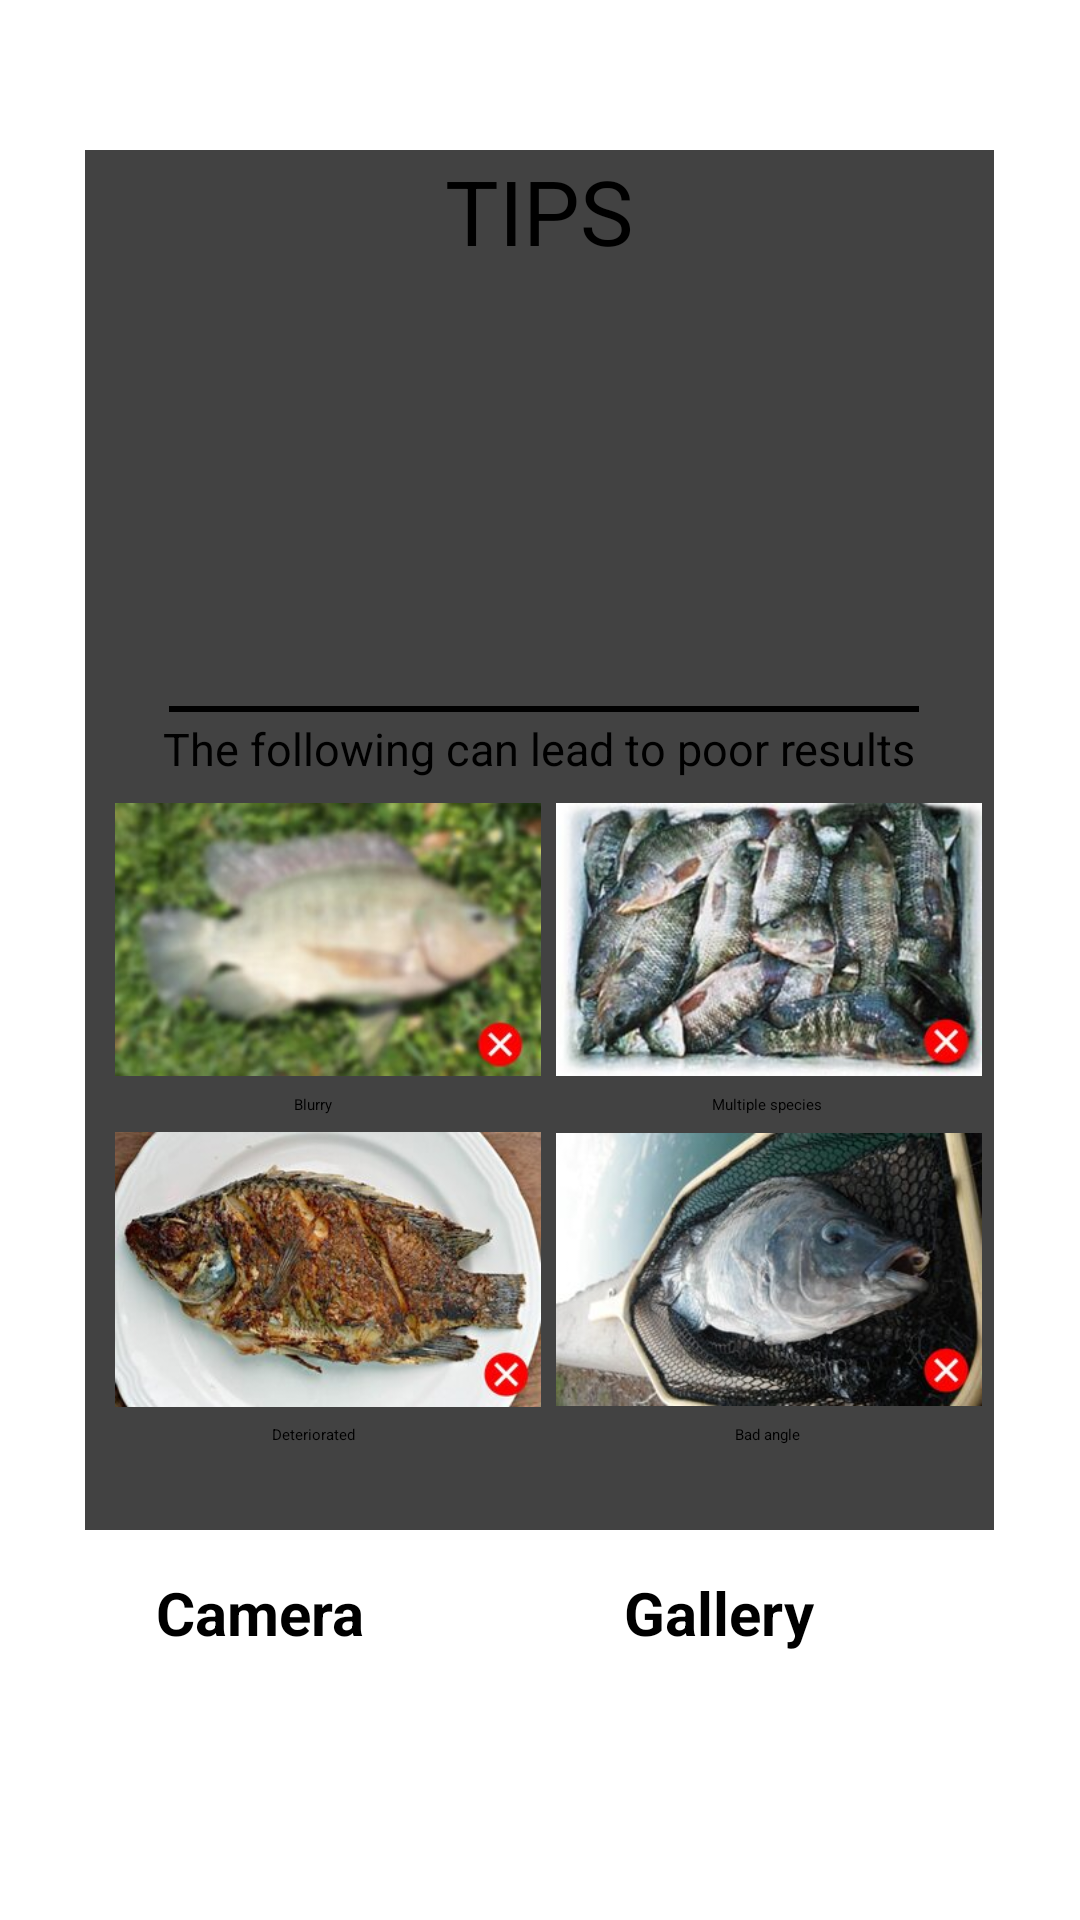

Produce the Android XML layout that renders to this screen, including the resource entries it uses.
<!-- AndroidManifest.xml: application theme Theme.MyApplication2 -->
<!-- res/layout/fragment_capture.xml -->
<?xml version="1.0" encoding="utf-8"?>
<RelativeLayout xmlns:android="http://schemas.android.com/apk/res/android"
    xmlns:app="http://schemas.android.com/apk/res-auto"
    xmlns:tools="http://schemas.android.com/tools"
    android:id="@+id/captureContainer"
    android:layout_width="match_parent"
    android:layout_height="match_parent"
    tools:context=".CaptureFragment">

    <androidx.cardview.widget.CardView
        android:id="@+id/tipsCard"
        android:layout_width="303dp"
        android:layout_height="460dp"
        android:layout_centerHorizontal="true"
        android:layout_marginTop="50dp">

        <LinearLayout
            android:layout_width="match_parent"
            android:layout_height="match_parent"
            android:orientation="vertical">

            <TextView
                android:id="@+id/txtFishName"
                android:layout_width="match_parent"
                android:layout_height="wrap_content"
                android:gravity="center"
                android:text="TIPS"
                android:textColor="#000000"
                android:textSize="30dp" />

            <ImageView
                android:id="@+id/imgFish"
                android:layout_width="match_parent"
                android:layout_height="135dp"
                android:layout_marginLeft="30dp"
                android:layout_marginRight="30dp"
                app:srcCompat="@drawable/ci_1" />

            <View
                android:layout_width="250dp"
                android:layout_height="2dp"
                android:background="@color/black"
                android:layout_marginTop="10dp"
                android:layout_marginLeft="28dp"
                />

            <TextView
                android:layout_width="match_parent"
                android:layout_height="wrap_content"
                android:gravity="center"
                android:padding="2dp"
                android:text="The following can lead to poor results"
                android:textColor="#000000"
                android:textSize="15dp" />

            <GridLayout
                android:layout_width="match_parent"
                android:layout_height="wrap_content"
                android:columnCount="2"
                android:rowCount="4">


                <ImageView
                    android:id="@+id/imageView2"
                    android:layout_width="142dp"
                    android:layout_height="103dp"
                    android:layout_row="0"
                    android:layout_column="0"
                    android:layout_columnWeight="1"
                    android:layout_rowWeight="1"
                    android:layout_gravity="center"
                    android:layout_marginLeft="10dp"
                    android:src="@drawable/wrong_image_1"
                    app:srcCompat="@drawable/wrong_image_1" />

                <TextView
                    android:layout_width="wrap_content"
                    android:layout_height="wrap_content"
                    android:layout_row="1"
                    android:layout_column="0"
                    android:layout_gravity="center"
                    android:text="Blurry"
                    android:textColor="#000000" />

                <ImageView
                    android:id="@+id/imageView3"
                    android:layout_width="142dp"
                    android:layout_height="103dp"
                    android:layout_row="0"
                    android:layout_column="1"
                    android:layout_marginLeft="5dp"
                    android:src="@drawable/wrong_image_2"
                    app:srcCompat="@drawable/wrong_image_2" />

                <TextView
                    android:layout_width="wrap_content"
                    android:layout_height="wrap_content"
                    android:layout_row="1"
                    android:layout_column="1"
                    android:layout_gravity="center"
                    android:text="Multiple species"
                    android:textColor="#000000" />


                <ImageView
                    android:layout_width="142dp"
                    android:layout_height="103dp"
                    android:layout_row="2"
                    android:layout_column="0"
                    android:layout_marginLeft="10dp"
                    android:src="@drawable/wrong_image_3"
                    app:srcCompat="@drawable/wrong_image_3" />

                <TextView
                    android:layout_width="wrap_content"
                    android:layout_height="wrap_content"
                    android:layout_row="3"
                    android:layout_column="0"
                    android:layout_gravity="center"
                    android:text="Deteriorated"
                    android:textAllCaps="false"
                    android:textColor="#000000" />

                <ImageView
                    android:layout_width="142dp"
                    android:layout_height="103dp"
                    android:layout_row="2"
                    android:layout_column="1"
                    android:layout_marginLeft="5dp"
                    android:src="@drawable/wrong_image_4"
                    app:srcCompat="@drawable/wrong_image_4" />

                <TextView
                    android:layout_width="wrap_content"
                    android:layout_height="wrap_content"
                    android:layout_row="3"
                    android:layout_column="1"
                    android:layout_gravity="center"
                    android:text="Bad angle"
                    android:textColor="#000000" />

            </GridLayout>


        </LinearLayout>




    </androidx.cardview.widget.CardView>

    <Button
        android:id="@+id/btnCamera"
        android:layout_width="149dp"
        android:layout_height="69dp"
        android:layout_below="@id/tipsCard"
        android:layout_alignParentStart="true"
        android:layout_alignParentEnd="true"
        android:layout_marginStart="52dp"
        android:layout_marginTop="14dp"
        android:layout_marginEnd="209dp"
        android:text="Camera"
        android:textSize="20sp"
        android:textStyle="bold" />

    <Button
        android:id="@+id/btnGallery"
        android:layout_width="149dp"
        android:layout_height="69dp"
        android:layout_below="@id/tipsCard"
        android:layout_alignParentStart="true"
        android:layout_alignParentEnd="true"
        android:layout_marginStart="208dp"
        android:layout_marginTop="14dp"
        android:layout_marginEnd="53dp"
        android:text="Gallery"
        android:textSize="20sp"
        android:textStyle="bold" />

    <TextView
        android:id="@+id/textView"
        android:layout_width="158dp"
        android:layout_height="wrap_content"
        android:layout_below="@+id/btnCamera"
        android:layout_alignParentStart="true"
        android:layout_alignParentEnd="true"
        android:layout_marginStart="128dp"
        android:layout_marginTop="50dp"
        android:layout_marginEnd="107dp"
        android:text="TextView" />


</RelativeLayout>
<!-- resources referenced by this layout -->
<resources>
  <color name="black">#FF000000</color>
  <!-- drawable ci_1: jpg bitmap (drawable, 29619 bytes) -->
  <!-- drawable wrong_image_1: jpg bitmap (drawable, 11042 bytes) -->
  <!-- drawable wrong_image_2: jpg bitmap (drawable, 23760 bytes) -->
  <!-- drawable wrong_image_3: jpg bitmap (drawable, 20448 bytes) -->
  <!-- drawable wrong_image_4: jpg bitmap (drawable, 19425 bytes) -->
</resources>
